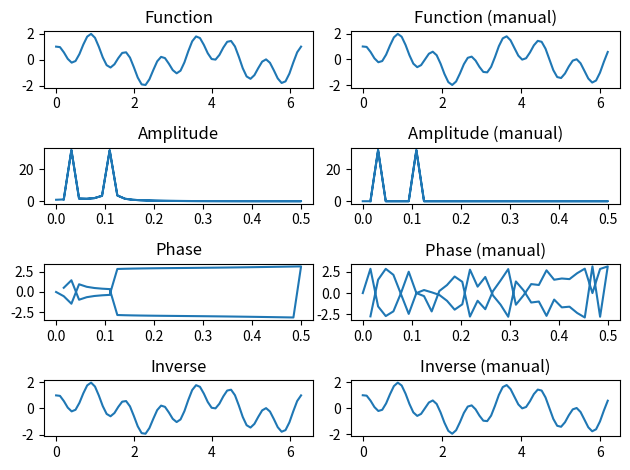

The matplotlib source for this figure:
# y=sin(2x)+cos(7x) с прореживанием по частоте. график функции, амплитудный спектр бпф, фазовый спектр бпф, обпф
import matplotlib.pyplot as plt
import math
import numpy as np

POINTS_AMOUNT = 64
frequency = np.abs(np.fft.fftfreq(POINTS_AMOUNT))


def task_using_libs():
    x = np.linspace(0, 2 * np.pi, POINTS_AMOUNT)
    y = function(x)

    plt.subplot(4, 2, 1)
    plt.plot(x, y)
    plt.title('Function')

    y_fft = np.fft.fft(y)
    amp_spectrum = np.abs(y_fft)
    plt.subplot(4, 2, 3)
    plt.plot(frequency, amp_spectrum)
    plt.title('Amplitude')

    phase_spectrum = np.angle(y_fft)
    plt.subplot(4, 2, 5)
    plt.plot(frequency, phase_spectrum)
    plt.title('Phase')

    inv_y_fft = np.fft.ifft(y_fft)
    plt.subplot(4, 2, 7)
    plt.plot(x, inv_y_fft.real)
    plt.title('Inverse')

    plt.tight_layout()


def function(x):
    return np.sin(2 * x) + np.cos(7 * x)


def get_x_y():
    x = []
    for i in range(POINTS_AMOUNT):
        x.append(2 * math.pi / 64 * i)

    y = []
    for i in range(POINTS_AMOUNT):
        y.append(function(x[i]))

    return x, y


def make_function_graphic(x, y, index, title):
    plt.subplot(4, 2, index)
    plt.plot(x, y)
    plt.title(title)
    plt.tight_layout()


def fft(x):
    n = len(x)
    if n <= 1:
        return x
    even = fft(x[0::2])
    odd = fft(x[1::2])
    t = [np.exp(-2j * np.pi * k / n) * odd[k] for k in range(n // 2)]
    return [even[k] + t[k] for k in range(n // 2)] + [even[k] - t[k] for k in range(n // 2)]


def ifft(x):
    n = len(x)
    if n <= 1:
        return x
    even = ifft(x[0::2])
    odd = ifft(x[1::2])
    t = [np.exp(2j * np.pi * k / n) * odd[k] for k in range(n // 2)]
    return [even[k] + t[k] for k in range(n // 2)] + [even[k] - t[k] for k in range(n // 2)]


def compute_spectra(y_fft):
    amp_spectrum = [math.sqrt(elem.real ** 2 + elem.imag ** 2) for elem in y_fft]
    phase_spectrum = [math.atan2(elem.imag, elem.real) for elem in y_fft]
    return amp_spectrum, phase_spectrum


def main():
    task_using_libs()

    x, y = get_x_y()
    make_function_graphic(x, y, 2, 'Function (manual)')

    y_fft = fft(y)
    amp_spectrum, phase_spectrum = compute_spectra(y_fft)
    plt.subplot(4, 2, 4)
    plt.plot(frequency, amp_spectrum)
    plt.title('Amplitude (manual)')

    plt.subplot(4, 2, 6)
    plt.plot(frequency, phase_spectrum)
    plt.title('Phase (manual)')

    y = ifft(y_fft)
    plt.subplot(4, 2, 8)
    plt.plot(x, [elem.real / 64 for elem in y])
    plt.title('Inverse (manual)')

    plt.show()


if __name__ == '__main__':
    main()
